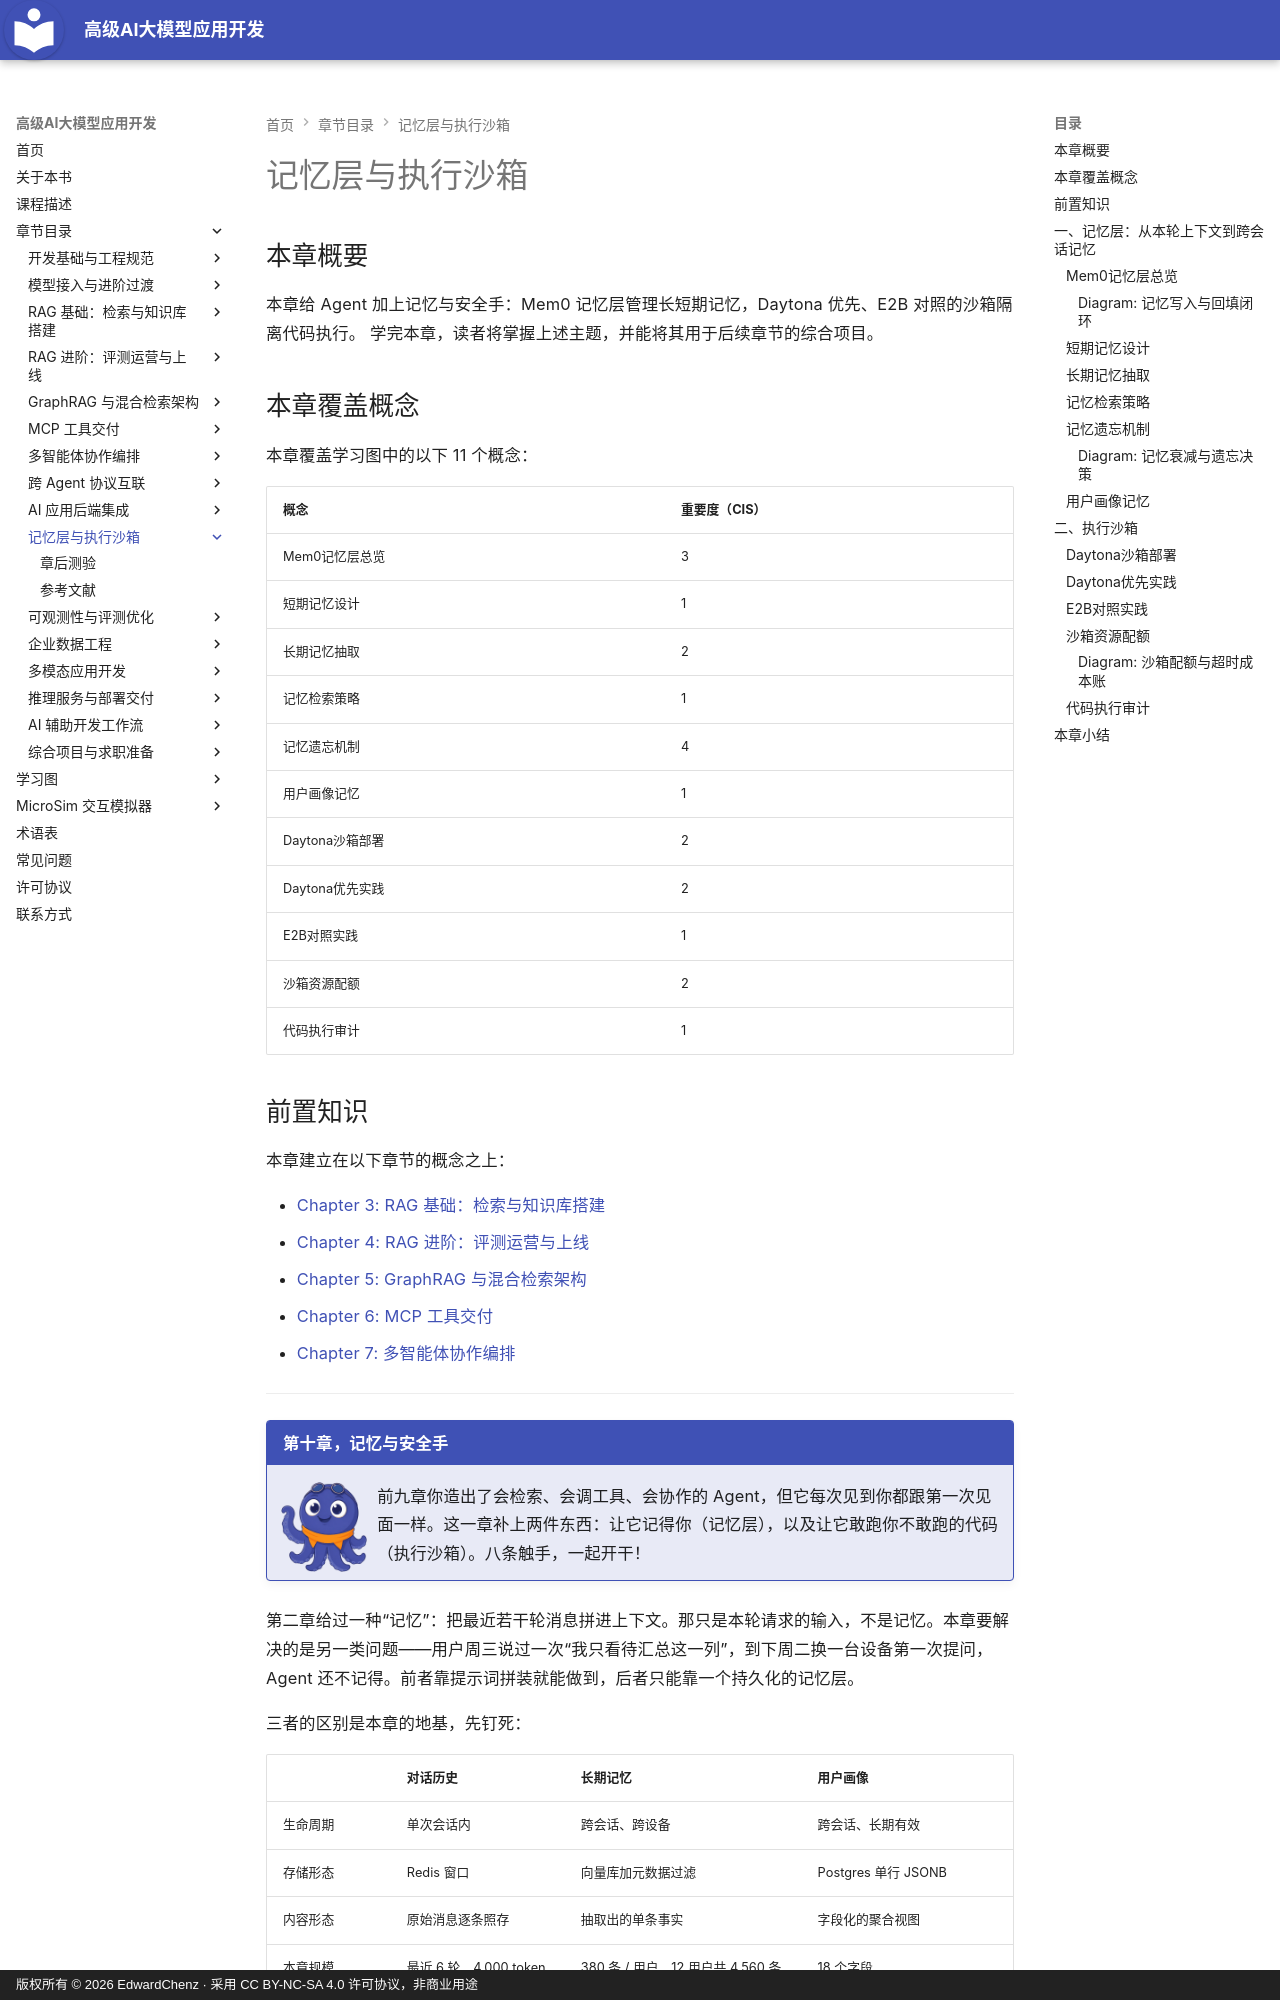

repository: EdwardChenz/ai-course · page: chapters/10-memory-sandbox/index.html · generator: mkdocs · copyright: 版权所有 © 2026 EdwardChenz · 采用 CC BY-NC-SA 4.0 许可协议，非商业用途

# 记忆层与执行沙箱

## 本章概要

本章给 Agent 加上记忆与安全手：Mem0 记忆层管理长短期记忆，Daytona 优先、E2B 对照的沙箱隔离代码执行。
学完本章，读者将掌握上述主题，并能将其用于后续章节的综合项目。

## 本章覆盖概念

本章覆盖学习图中的以下 11 个概念：

| 概念 | 重要度（CIS） |
|---------|-----------------------|
| Mem0记忆层总览 | 3 |
| 短期记忆设计 | 1 |
| 长期记忆抽取 | 2 |
| 记忆检索策略 | 1 |
| 记忆遗忘机制 | 4 |
| 用户画像记忆 | 1 |
| Daytona沙箱部署 | 2 |
| Daytona优先实践 | 2 |
| E2B对照实践 | 1 |
| 沙箱资源配额 | 2 |
| 代码执行审计 | 1 |

## 前置知识

本章建立在以下章节的概念之上：

- [Chapter 3: RAG 基础：检索与知识库搭建](../03-rag-basics/index.md)
- [Chapter 4: RAG 进阶：评测运营与上线](../04-rag-advanced/index.md)
- [Chapter 5: GraphRAG 与混合检索架构](../05-graphrag-hybrid/index.md)
- [Chapter 6: MCP 工具交付](../06-mcp-tools/index.md)
- [Chapter 7: 多智能体协作编排](../07-multi-agent/index.md)

---

!!! mascot-welcome "第十章，记忆与安全手"
    ![墨墨挥手欢迎](../../img/mascot/welcome.png){ class="mascot-admonition-img" }
    前九章你造出了会检索、会调工具、会协作的 Agent，但它每次见到你都跟第一次见面一样。这一章补上两件东西：让它记得你（记忆层），以及让它敢跑你不敢跑的代码（执行沙箱）。八条触手，一起开干！

第二章给过一种“记忆”：把最近若干轮消息拼进上下文。那只是本轮请求的输入，不是记忆。本章要解决的是另一类问题——用户周三说过一次“我只看待汇总这一列”，到下周二换一台设备第一次提问，Agent 还不记得。前者靠提示词拼装就能做到，后者只能靠一个持久化的记忆层。

三者的区别是本章的地基，先钉死：

| | 对话历史 | 长期记忆 | 用户画像 |
|---|---|---|---|
| 生命周期 | 单次会话内 | 跨会话、跨设备 | 跨会话、长期有效 |
| 存储形态 | Redis 窗口 | 向量库加元数据过滤 | Postgres 单行 JSONB |
| 内容形态 | 原始消息逐条照存 | 抽取出的单条事实 | 字段化的聚合视图 |
| 本章规模 | 最近 6 轮、4,000 token | 380 条 / 用户，12 用户共 4,560 条 | 18 个字段 |
| 检索方式 | 按时间戳取尾部 | 相关性加时间衰减加访问频率 | 按 `user_id` 直取 |
| 进上下文的方式 | 原文照贴 | Top 8 回填，约 320 token | 快照进 system，约 320 token |

本章的示例对象从头到尾只有一个：一个数据分析助手 Agent，服务 12 个用户。所有数字——记忆条数、token 预算、抽取成本、沙箱单价、月成本——都来自这个实例，换成你自己的业务时可以按比例缩放。下面六节按“写入、存储、检索、遗忘”的顺序把记忆层搭起来，再把第六章留的 `runtime: daytona` 那个占位符换成真实部署。

## 一、记忆层：从本轮上下文到跨会话记忆
